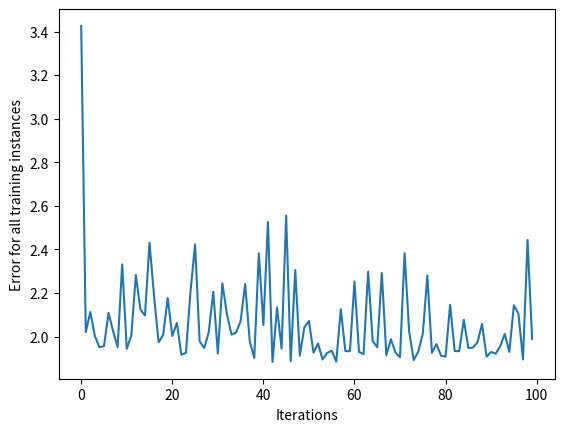

Source code (Python):
#Import neccessary libraries
import numpy as np
import pandas as pd
import matplotlib.pyplot as plt 

#Example vectors
input_vector = np.array([1.66, 1.46])
weights_1 = np.array([1.45, -0.66])
bias = np.array([0.0])

#Sigmoid's activation function
def sigmoid(x):
    return 1 / (1 + np.exp(-x))

#Predict function
def make_prediction(input_vector, weights, bias):
    layer_1 = np.dot(input_vector, weights) + bias
    layer_2 = sigmoid(layer_1)
    return layer_2


prediction = make_prediction(input_vector, weights_1, bias)

print(f"The prediction result is {prediction}")

input_vector = np.array([2,1.5])
prediction = make_prediction(input_vector, weights_1, bias)

print(f"The prediction result is {prediction}")

target = 0

mse = np.square(prediction - target)
print(f"Prediction: {prediction}; Error: {mse}")

derivative = 2 * (prediction - target)

print(f"The derivative is {derivative}")

#Derivative of prediction with respect to layer 1 (Sigmoid)
def deriv_sigmoid(x):
    return sigmoid(x) * (1-sigmoid(x))
derror_dprediction = 2 * (prediction - target)

layer_1 = np.dot(input_vector, weights_1) + bias
dprediction_dlayer1 = deriv_sigmoid(layer_1)

dlayer1_dweights = (0 * weights_1) + (1 * input_vector) #Derivative of layer_1 with respect to weights_1

dlayer1_dbias = 1 #Derivative of layer_1 with respect to bias

derror_dweights = (derror_dprediction * dprediction_dlayer1 * dlayer1_dweights)
derror_dbias = (derror_dprediction * dprediction_dlayer1 * dlayer1_dbias)

class MyModel:
    def __init__(self, learning_rate) -> None:
        self.weights = np.array([np.random.randn(), np.random.randn()])
        self.bias = np.random.randn()
        self.learning_rate = learning_rate
    
    def _sigmoid(self, x):
        return 1 / (1 + np.exp(-x))
    
    def _derivative_sigmoid(self, x):
        return self._sigmoid(x) * (1-self._sigmoid(x))
    
    def predict(self, input_vector):
        layer_1 = np.dot(input_vector, self.weights) + self.bias
        layer_2 = sigmoid(layer_1)
        return layer_2
    
    def _compute_gradients(self, input_vector, target):
        layer_1 = np.dot(input_vector, self.weights) + self.bias
        layer_2 = self._sigmoid(layer_1)
        prediction = layer_2

        derror_dprediction = 2 * (prediction - target)
        dprediction_dlayer1 = self._derivative_sigmoid(layer_1)
        dlayer1_dbias = 1
        dlayer1_dweights = (0 * self.weights) + (1 * input_vector)

        derror_dbias = (
            derror_dprediction * dprediction_dlayer1 * dlayer1_dbias
        )
        derror_dweights = (
            derror_dprediction * dprediction_dlayer1 * dlayer1_dweights
        )
        return derror_dbias, derror_dweights

    def _update_parameters(self, derror_dbias, derror_dweights):
        self.bias = self.bias - (derror_dbias * self.learning_rate)
        self.weights = self.weights - (
            derror_dweights * self.learning_rate
        )
        return derror_dbias, derror_dweights
    
    def train(self, input_vectors, targets, epochs=5):
        """
        Train the model

        input_vectors: array of input vectors
        targets: array of target values that corresponds to input vectors
        epochs: number of iterations (default is 5)
        """
        cumulative_errors = []
        for current_iteration in range(epochs):
            # Pick a data instance at random
            random_data_index = np.random.randint(len(input_vectors))

            input_vector = input_vectors[random_data_index]
            target = targets[random_data_index]

            # Compute the gradients and update the weights
            derror_dbias, derror_dweights = self._compute_gradients(
                input_vector, target
            )

            self._update_parameters(derror_dbias, derror_dweights)

            # Measure the cumulative error for all the instances
            if current_iteration % 100 == 0:
                cumulative_error = 0
                # Loop through all the instances to measure the error
                for data_instance_index in range(len(input_vectors)):
                    data_point = input_vectors[data_instance_index]
                    target = targets[data_instance_index]

                    prediction = self.predict(data_point)
                    error = np.square(prediction - target)

                    cumulative_error = cumulative_error + error
                cumulative_errors.append(cumulative_error)

        return cumulative_errors

input_vectors = np.array([[3, 1.5], [2, 1],[4, 1.5],[3, 4],[3.5, 0.5],[2, 0.5],[5.5, 1],[1, 1]]) 

targets = np.array([0, 1, 0, 1, 0, 1, 1, 0])

alpha = 0.1

model = MyModel(alpha)

training_errors = model.train(input_vectors, targets, epochs=10000)

training_errors


plt.plot(training_errors)
plt.xlabel("Iterations")
plt.ylabel("Error for all training instances")
plt.savefig("errors.png")

model.predict(np.array([2.5,-0.6]))